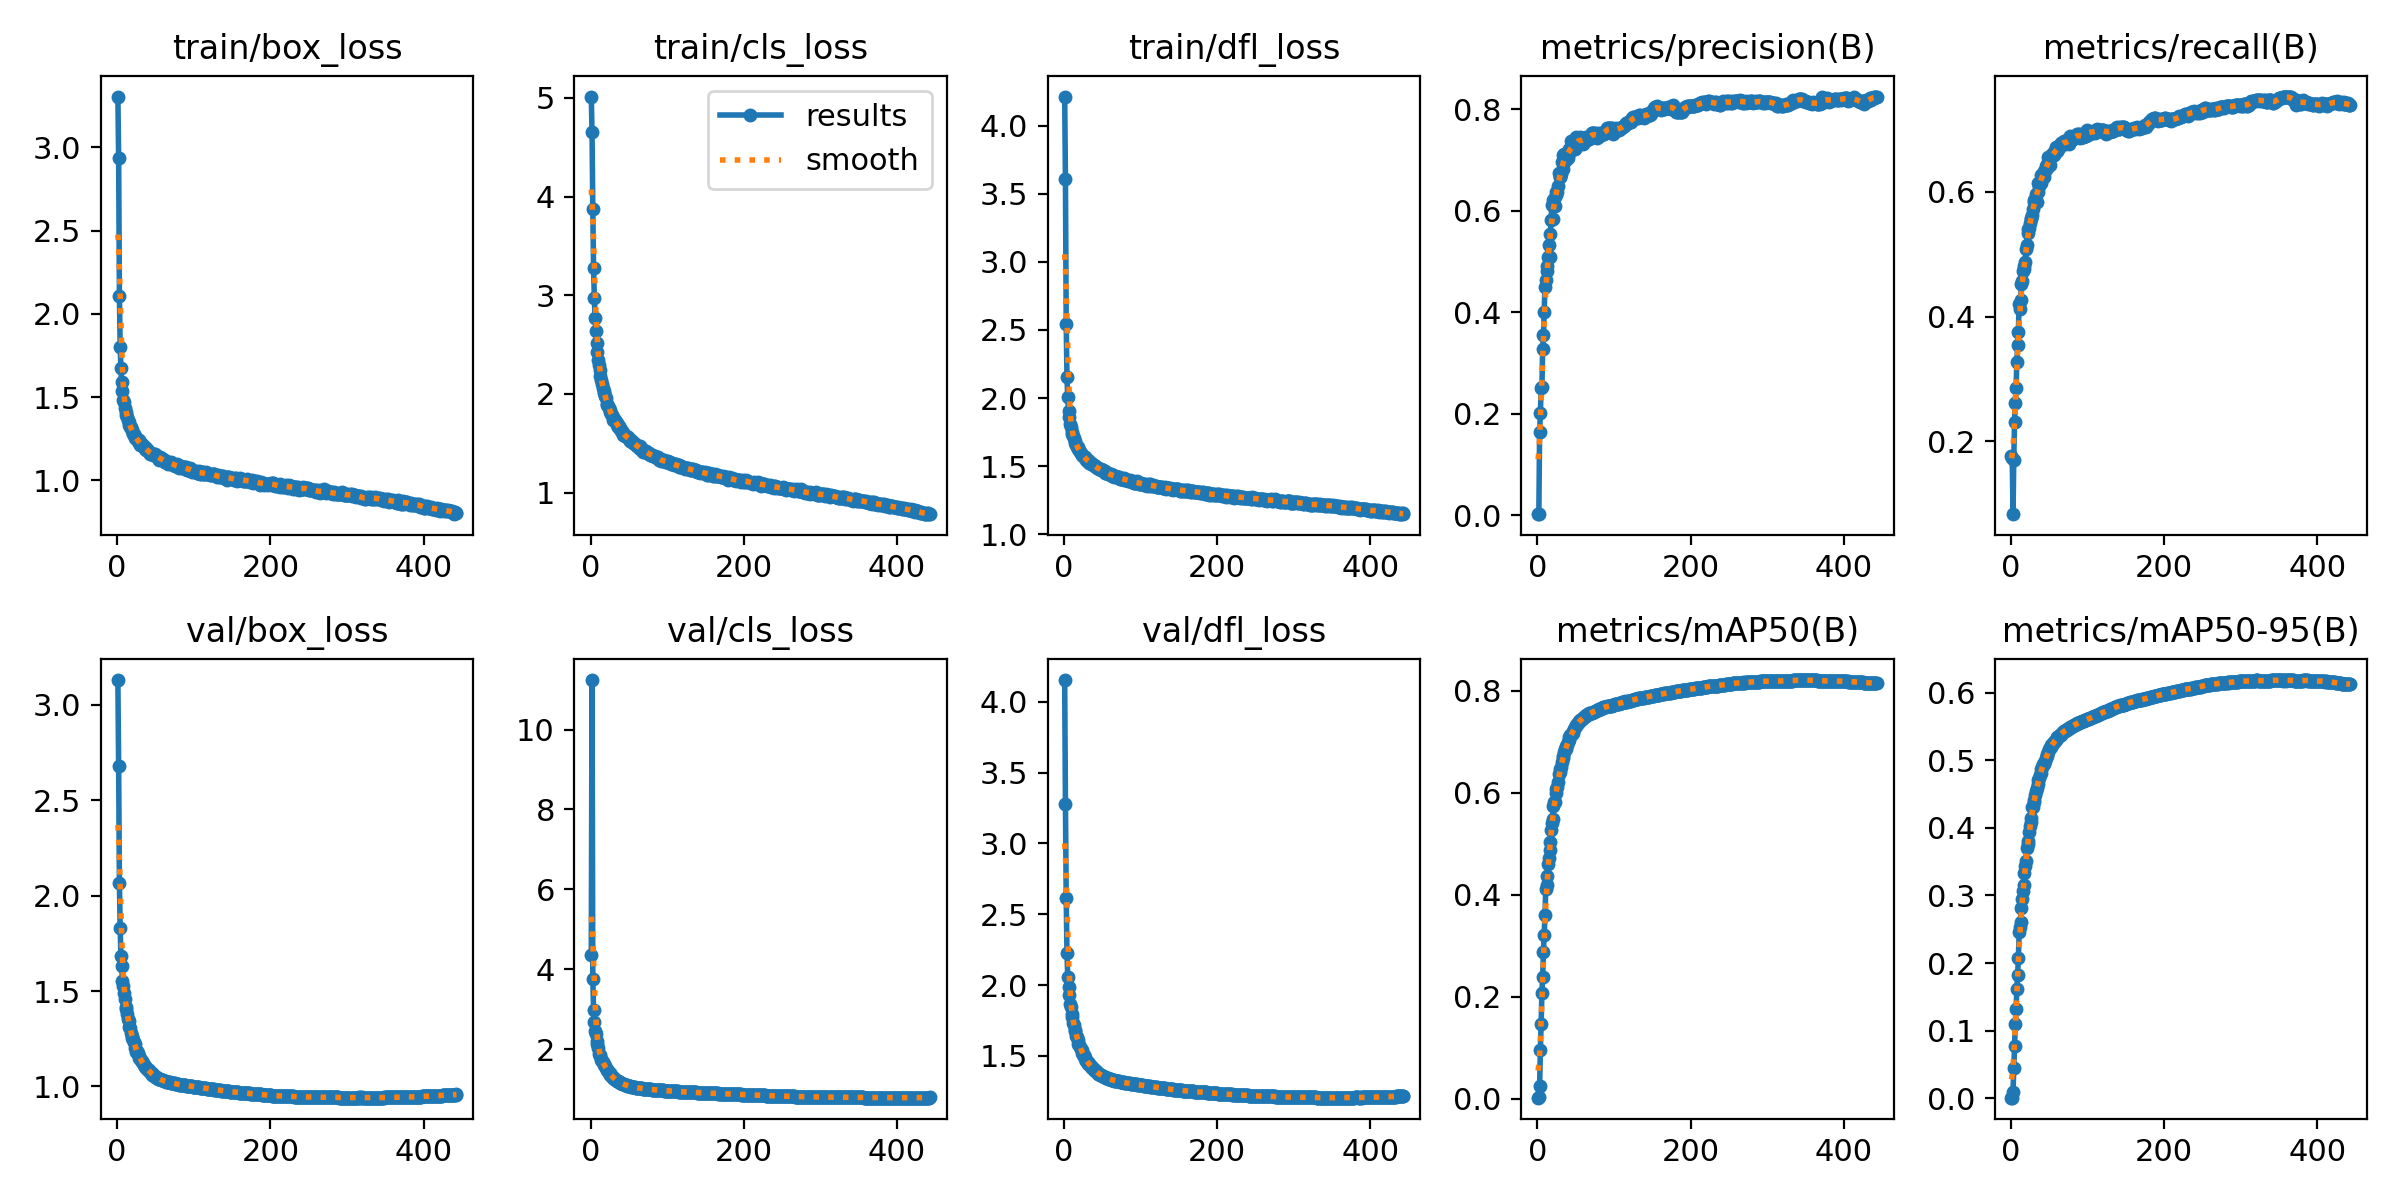

Source data for this figure (header and first rows):
epoch, time, train/box_loss, train/cls_loss, train/dfl_loss, metrics/precision(B), metrics/recall(B), metrics/mAP50(B), metrics/mAP50-95(B), val/box_loss, val/cls_loss, val/dfl_loss, lr/pg0, lr/pg1, lr/pg2
1, 64.09, 3.305, 5.014, 4.213, 0.00251, 0.1763, 0.00169, 0.00053, 3.13, 4.358, 4.154, 0.00332, 0.00332, 0.00332
2, 142, 2.937, 4.651, 3.606, 0.0026, 0.1735, 0.00246, 0.00072, 2.678, 11.24, 3.282, 0.006641, 0.006641, 0.006641
3, 205.7, 2.11, 3.874, 2.543, 0.1641, 0.08338, 0.02479, 0.00936, 2.068, 3.764, 2.616, 0.009948, 0.009948, 0.009948
4, 268.9, 1.801, 3.279, 2.153, 0.2014, 0.1704, 0.09496, 0.04468, 1.828, 2.976, 2.228, 0.009941, 0.009941, 0.009941
5, 331.7, 1.673, 2.973, 2.005, 0.2512, 0.2319, 0.1464, 0.07641, 1.683, 2.684, 2.059, 0.009921, 0.009921, 0.009921
6, 394.3, 1.59, 2.772, 1.907, 0.2521, 0.261, 0.2078, 0.1097, 1.633, 2.444, 1.984, 0.009901, 0.009901, 0.009901
7, 456.6, 1.534, 2.636, 1.86, 0.3281, 0.2859, 0.2388, 0.1319, 1.551, 2.385, 1.927, 0.009881, 0.009881, 0.009881
8, 519, 1.485, 2.517, 1.811, 0.3557, 0.3281, 0.2873, 0.1613, 1.524, 2.19, 1.869, 0.009861, 0.009861, 0.009861
9, 581.6, 1.468, 2.425, 1.786, 0.4002, 0.3551, 0.3209, 0.1822, 1.49, 2.119, 1.843, 0.009842, 0.009842, 0.009842
10, 644, 1.434, 2.349, 1.755, 0.4507, 0.3762, 0.3593, 0.2075, 1.457, 2.036, 1.798, 0.009822, 0.009822, 0.009822
11, 706.2, 1.411, 2.297, 1.738, 0.4644, 0.421, 0.4106, 0.2453, 1.418, 1.885, 1.771, 0.009802, 0.009802, 0.009802
12, 768.6, 1.395, 2.24, 1.719, 0.4815, 0.4124, 0.4197, 0.254, 1.404, 1.852, 1.734, 0.009782, 0.009782, 0.009782
13, 831.2, 1.38, 2.182, 1.705, 0.4921, 0.4273, 0.4365, 0.2601, 1.381, 1.831, 1.715, 0.009762, 0.009762, 0.009762
14, 893.6, 1.364, 2.137, 1.684, 0.5083, 0.4526, 0.4602, 0.2814, 1.355, 1.738, 1.68, 0.009743, 0.009743, 0.009743
15, 956, 1.349, 2.096, 1.669, 0.5338, 0.4566, 0.4727, 0.2951, 1.345, 1.712, 1.675, 0.009723, 0.009723, 0.009723
16, 1018, 1.332, 2.065, 1.655, 0.5091, 0.474, 0.4865, 0.3072, 1.311, 1.667, 1.64, 0.009703, 0.009703, 0.009703
17, 1081, 1.322, 2.028, 1.645, 0.5548, 0.4768, 0.5036, 0.316, 1.305, 1.63, 1.633, 0.009683, 0.009683, 0.009683
18, 1143, 1.318, 2.013, 1.639, 0.5813, 0.482, 0.5258, 0.3332, 1.279, 1.595, 1.612, 0.009663, 0.009663, 0.009663
19, 1206, 1.304, 1.978, 1.628, 0.6111, 0.4874, 0.5413, 0.3443, 1.262, 1.577, 1.583, 0.009644, 0.009644, 0.009644
20, 1268, 1.297, 1.962, 1.619, 0.5835, 0.5091, 0.5483, 0.3516, 1.254, 1.524, 1.579, 0.009624, 0.009624, 0.009624
21, 1330, 1.277, 1.892, 1.604, 0.6207, 0.5155, 0.5733, 0.3702, 1.243, 1.473, 1.564, 0.009604, 0.009604, 0.009604
22, 1393, 1.278, 1.901, 1.597, 0.6229, 0.535, 0.581, 0.3768, 1.233, 1.467, 1.545, 0.009584, 0.009584, 0.009584
23, 1455, 1.264, 1.876, 1.584, 0.61, 0.5403, 0.5821, 0.3809, 1.225, 1.445, 1.54, 0.009564, 0.009564, 0.009564
24, 1518, 1.254, 1.856, 1.581, 0.6322, 0.543, 0.5998, 0.3944, 1.201, 1.405, 1.519, 0.009545, 0.009545, 0.009545
25, 1580, 1.254, 1.834, 1.576, 0.6373, 0.5502, 0.6069, 0.4025, 1.183, 1.393, 1.505, 0.009525, 0.009525, 0.009525
26, 1642, 1.241, 1.82, 1.57, 0.6381, 0.5561, 0.6111, 0.4082, 1.184, 1.362, 1.504, 0.009505, 0.009505, 0.009505
27, 1705, 1.242, 1.792, 1.566, 0.65, 0.5585, 0.6207, 0.4142, 1.173, 1.347, 1.489, 0.009485, 0.009485, 0.009485
28, 1767, 1.24, 1.782, 1.567, 0.6744, 0.5632, 0.6373, 0.4305, 1.158, 1.303, 1.475, 0.009465, 0.009465, 0.009465
29, 1829, 1.223, 1.765, 1.545, 0.6659, 0.5726, 0.6402, 0.4315, 1.151, 1.299, 1.467, 0.009446, 0.009446, 0.009446
30, 1892, 1.213, 1.74, 1.542, 0.6667, 0.5835, 0.647, 0.4391, 1.143, 1.275, 1.459, 0.009426, 0.009426, 0.009426
31, 1954, 1.218, 1.732, 1.543, 0.6737, 0.5875, 0.6499, 0.4414, 1.141, 1.262, 1.454, 0.009406, 0.009406, 0.009406
32, 2017, 1.216, 1.74, 1.538, 0.6959, 0.5882, 0.6607, 0.4494, 1.133, 1.248, 1.445, 0.009386, 0.009386, 0.009386
33, 2079, 1.211, 1.712, 1.527, 0.6826, 0.5974, 0.6675, 0.4548, 1.126, 1.229, 1.44, 0.009366, 0.009366, 0.009366
34, 2141, 1.205, 1.701, 1.531, 0.7099, 0.584, 0.6713, 0.4593, 1.121, 1.211, 1.437, 0.009347, 0.009347, 0.009347
35, 2204, 1.2, 1.684, 1.525, 0.7129, 0.5994, 0.6788, 0.4648, 1.112, 1.205, 1.425, 0.009327, 0.009327, 0.009327
36, 2266, 1.189, 1.665, 1.513, 0.6989, 0.6145, 0.6851, 0.4712, 1.108, 1.19, 1.419, 0.009307, 0.009307, 0.009307
37, 2328, 1.201, 1.672, 1.52, 0.711, 0.61, 0.6858, 0.4745, 1.103, 1.174, 1.413, 0.009287, 0.009287, 0.009287
38, 2390, 1.185, 1.647, 1.508, 0.7075, 0.614, 0.691, 0.4785, 1.098, 1.167, 1.41, 0.009267, 0.009267, 0.009267
39, 2453, 1.189, 1.657, 1.511, 0.708, 0.6142, 0.6928, 0.482, 1.091, 1.158, 1.402, 0.009248, 0.009248, 0.009248
40, 2516, 1.175, 1.625, 1.501, 0.7034, 0.6265, 0.6988, 0.4873, 1.087, 1.146, 1.398, 0.009228, 0.009228, 0.009228
41, 2578, 1.169, 1.624, 1.499, 0.7143, 0.628, 0.7039, 0.4896, 1.085, 1.134, 1.396, 0.009208, 0.009208, 0.009208
42, 2640, 1.169, 1.607, 1.492, 0.7221, 0.6283, 0.7098, 0.4953, 1.081, 1.125, 1.389, 0.009188, 0.009188, 0.009188
43, 2703, 1.161, 1.587, 1.486, 0.7218, 0.6337, 0.7122, 0.4947, 1.077, 1.12, 1.384, 0.009168, 0.009168, 0.009168
44, 2765, 1.161, 1.591, 1.488, 0.7383, 0.6236, 0.7127, 0.4969, 1.07, 1.115, 1.378, 0.009149, 0.009149, 0.009149
45, 2828, 1.16, 1.577, 1.484, 0.7251, 0.6334, 0.7146, 0.4998, 1.068, 1.109, 1.375, 0.009129, 0.009129, 0.009129
46, 2890, 1.16, 1.572, 1.481, 0.7234, 0.6412, 0.7175, 0.5038, 1.062, 1.101, 1.37, 0.009109, 0.009109, 0.009109
47, 2954, 1.154, 1.565, 1.477, 0.7317, 0.6386, 0.7213, 0.5071, 1.059, 1.094, 1.366, 0.009089, 0.009089, 0.009089
48, 3016, 1.157, 1.563, 1.478, 0.7229, 0.6452, 0.7248, 0.5102, 1.056, 1.087, 1.365, 0.009069, 0.009069, 0.009069
49, 3079, 1.157, 1.561, 1.476, 0.7224, 0.6556, 0.7284, 0.5125, 1.055, 1.079, 1.364, 0.00905, 0.00905, 0.00905
50, 3141, 1.152, 1.541, 1.47, 0.7254, 0.6522, 0.7309, 0.517, 1.052, 1.073, 1.36, 0.00903, 0.00903, 0.00903
51, 3204, 1.152, 1.535, 1.471, 0.7451, 0.6432, 0.7322, 0.5181, 1.049, 1.068, 1.357, 0.00901, 0.00901, 0.00901
52, 3266, 1.142, 1.526, 1.463, 0.7378, 0.6563, 0.7354, 0.5202, 1.047, 1.064, 1.354, 0.00899, 0.00899, 0.00899
53, 3329, 1.14, 1.536, 1.465, 0.7383, 0.6584, 0.7374, 0.5222, 1.043, 1.058, 1.35, 0.00897, 0.00897, 0.00897
54, 3392, 1.134, 1.516, 1.452, 0.7417, 0.6604, 0.7391, 0.5236, 1.04, 1.054, 1.347, 0.008951, 0.008951, 0.008951
55, 3454, 1.125, 1.504, 1.453, 0.7418, 0.6596, 0.7403, 0.5252, 1.039, 1.051, 1.346, 0.008931, 0.008931, 0.008931
56, 3516, 1.138, 1.512, 1.454, 0.7451, 0.6595, 0.7417, 0.5268, 1.038, 1.047, 1.344, 0.008911, 0.008911, 0.008911
57, 3578, 1.133, 1.501, 1.454, 0.7374, 0.6634, 0.7421, 0.5275, 1.036, 1.044, 1.342, 0.008891, 0.008891, 0.008891
58, 3640, 1.126, 1.488, 1.444, 0.7331, 0.6667, 0.7435, 0.5288, 1.034, 1.039, 1.34, 0.008871, 0.008871, 0.008871
59, 3703, 1.122, 1.483, 1.444, 0.7319, 0.6716, 0.7455, 0.5309, 1.033, 1.036, 1.338, 0.008852, 0.008852, 0.008852
60, 3765, 1.126, 1.479, 1.444, 0.7399, 0.665, 0.7468, 0.5326, 1.032, 1.033, 1.336, 0.008832, 0.008832, 0.008832
... 383 more rows
